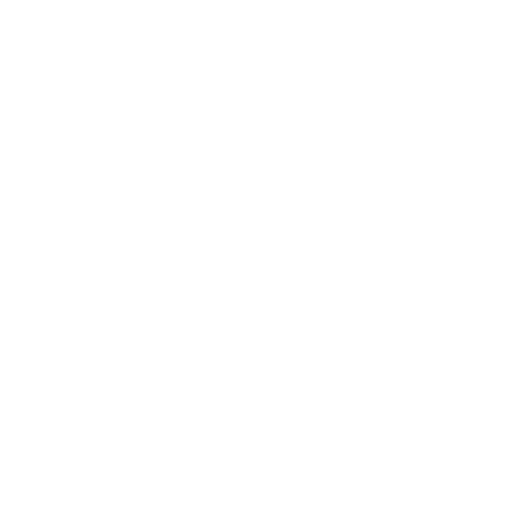
t = 0.00 s
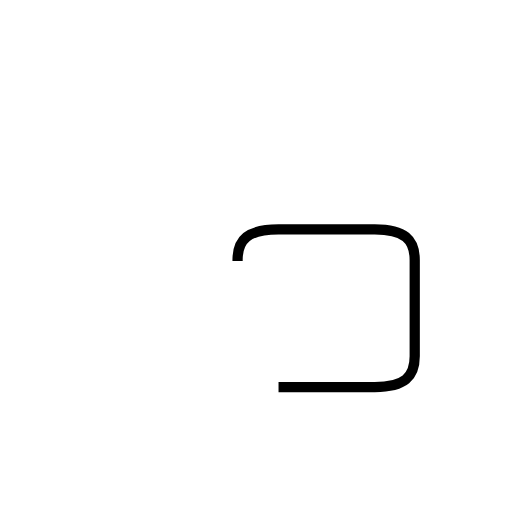
t = 1.36 s
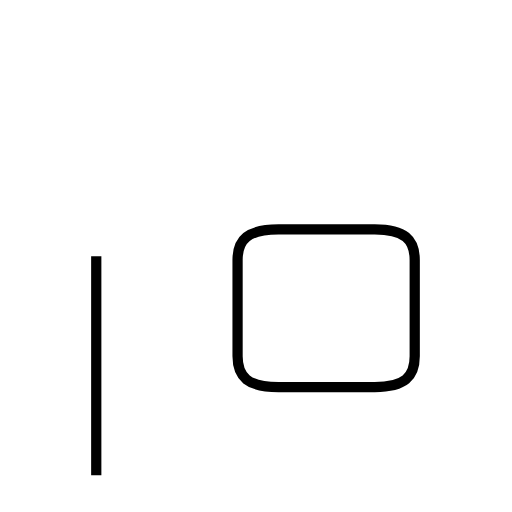
t = 2.46 s
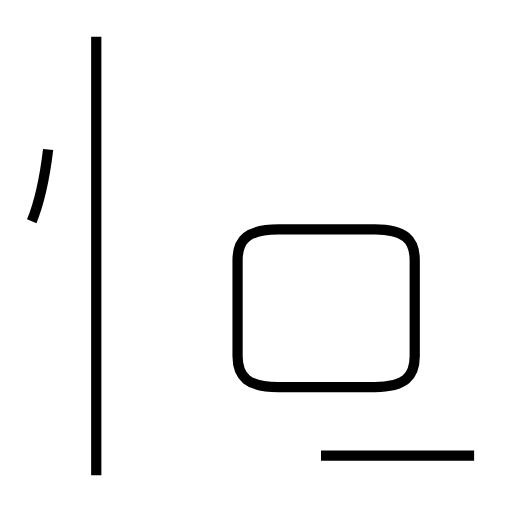
t = 3.76 s
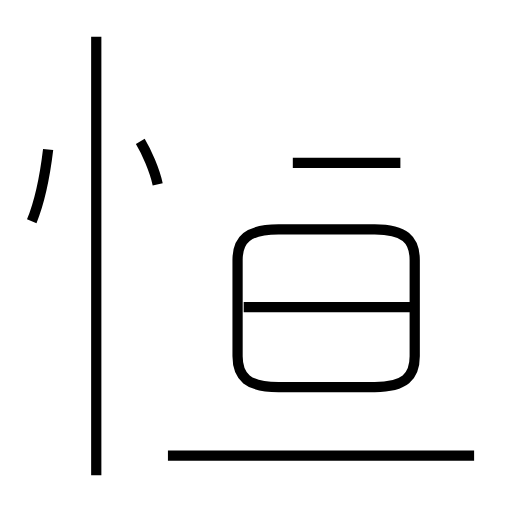
t = 5.16 s
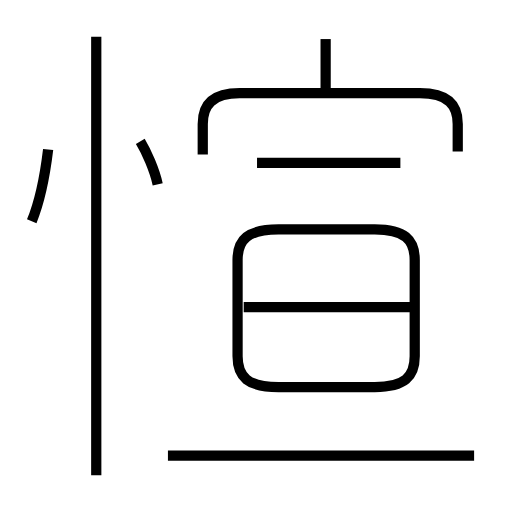
t = 6.46 s

The animated SVG that drew these frames (rendered in a browser with its animation timeline set to each time). Animation: 9 SMIL elements (animate=9); one cycle of 6.46 s.

<?xml version='1.0' encoding='utf-8'?>
<svg viewBox="0.0 -6.0 50.0 50.0" version="1.1" xmlns="http://www.w3.org/2000/svg"><rect x="-1000" y="-1000" width="2000" height="2000" stroke="white" fill="white" /><g style="fill:none;stroke:#000000;stroke-width:1"><path d="M 27.2 -6.2 L 36.6 -6.2 C 39.5 -6.2 40.5 -7.2 40.5 -9.2 L 40.5 -18.6 C 40.5 -20.6 39.5 -21.6 36.6 -21.6 L 27.2 -21.6 C 24.2 -21.6 23.2 -20.6 23.2 -18.6 L 23.2 -9.2 C 23.2 -7.2 24.2 -6.2 27.2 -6.2 Z " transform="translate(0.0 38.0)" stroke-dasharray="60.515835143999674" stroke-dashoffset="60.515835143999674"><animate attributeName="stroke-dashoffset" from="60.515835143999674" to="0" dur="1.8154750543199902s" begin="0s; anim_end.end" fill="freeze" id="anim0" /></path><path d="M 9.4 2.4 L 9.4 -40.4 " transform="translate(0.0 38.0)" stroke-dasharray="42.8" stroke-dashoffset="42.8"><animate attributeName="stroke-dashoffset" from="42.8" to="0" dur="1.2839999999999998s" begin="anim0.end" fill="freeze" id="anim1" /></path><path d="M 3.1 -22.4 C 3.8 -24.1 4.4 -26.9 4.7 -29.4 " transform="translate(0.0 38.0)" stroke-dasharray="7.198522233494235" stroke-dashoffset="7.198522233494235"><animate attributeName="stroke-dashoffset" from="7.198522233494235" to="0" dur="0.21595566700482705s" begin="anim1.end" fill="freeze" id="anim2" /></path><path d="M 46.3 0.5 L 16.4 0.5 " transform="translate(0.0 38.0)" stroke-dasharray="29.9" stroke-dashoffset="29.9"><animate attributeName="stroke-dashoffset" from="29.9" to="0" dur="0.8969999999999999s" begin="anim2.end" fill="freeze" id="anim3" /></path><path d="M 15.4 -26.0 C 15.1 -27.4 14.3 -29.2 13.7 -30.2 " transform="translate(0.0 38.0)" stroke-dasharray="4.54727208924896" stroke-dashoffset="4.54727208924896"><animate attributeName="stroke-dashoffset" from="4.54727208924896" to="0" dur="0.13641816267746878s" begin="anim3.end" fill="freeze" id="anim4" /></path><path d="M 40.4 -14.0 L 23.8 -14.0 " transform="translate(0.0 38.0)" stroke-dasharray="16.599999999999998" stroke-dashoffset="16.599999999999998"><animate attributeName="stroke-dashoffset" from="16.599999999999998" to="0" dur="0.49799999999999994s" begin="anim4.end" fill="freeze" id="anim5" /></path><path d="M 39.1 -28.1 L 25.1 -28.1 " transform="translate(0.0 38.0)" stroke-dasharray="14.0" stroke-dashoffset="14.0"><animate attributeName="stroke-dashoffset" from="14.0" to="0" dur="0.42s" begin="anim5.end" fill="freeze" id="anim6" /></path><path d="M 44.7 -29.2 L 44.7 -31.9 C 44.7 -33.7 43.8 -34.9 41.0 -34.9 L 23.4 -34.9 C 20.7 -34.9 19.8 -33.7 19.8 -31.9 L 19.8 -28.9 " transform="translate(0.0 38.0)" stroke-dasharray="34.153830496731125" stroke-dashoffset="34.153830496731125"><animate attributeName="stroke-dashoffset" from="34.153830496731125" to="0" dur="1.0246149149019337s" begin="anim6.end" fill="freeze" id="anim7" /></path><path d="M 31.8 -34.6 L 31.8 -40.2" transform="translate(0.0 38.0)" stroke-dasharray="5.600000000000001" stroke-dashoffset="5.600000000000001"><animate attributeName="stroke-dashoffset" from="5.600000000000001" to="0" dur="0.16800000000000004s" begin="anim7.end" fill="freeze" id="anim_end" /></path></g></svg>
